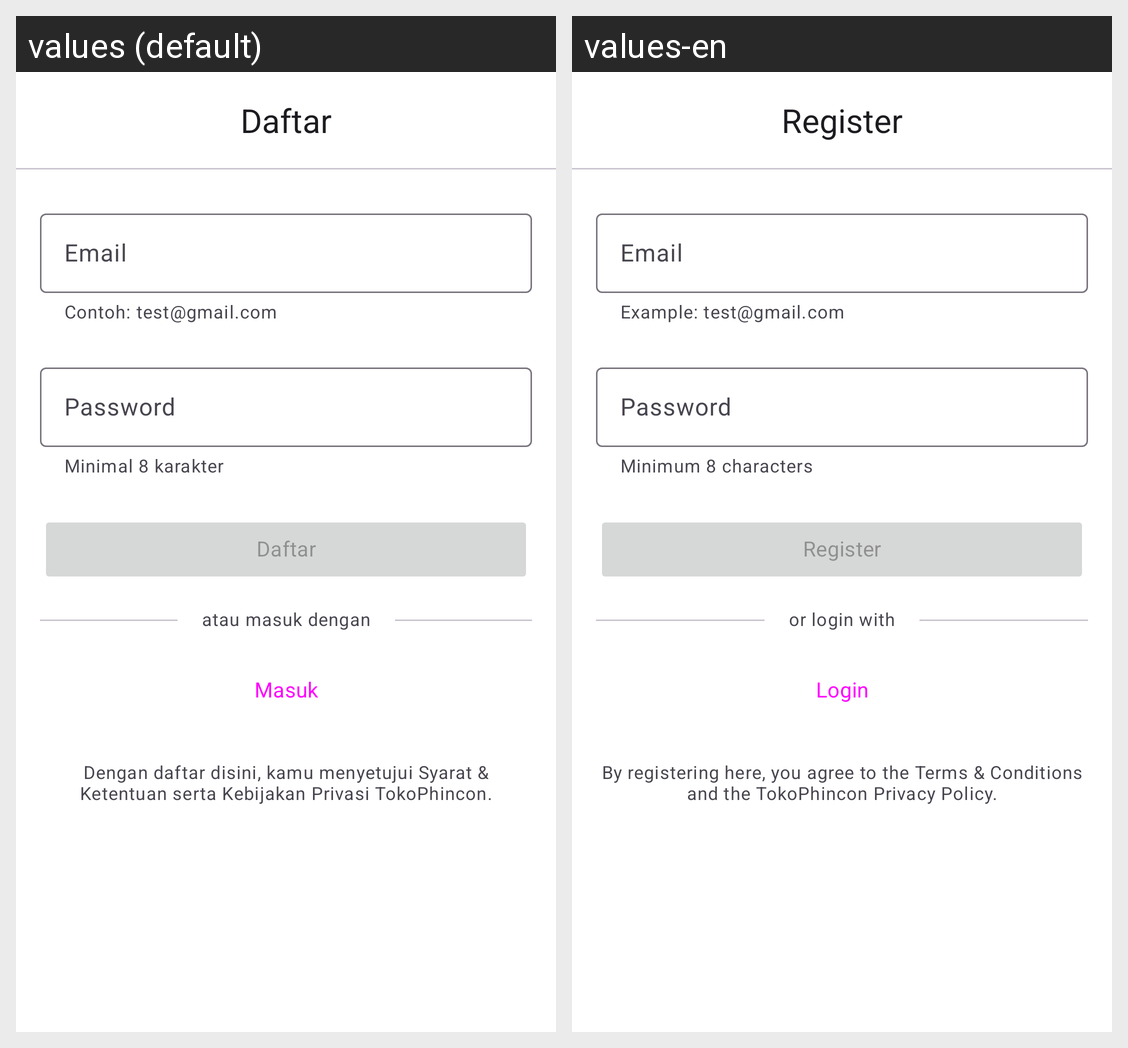

Here is an Android app screen in its default locale and in the app's own translations. Write out the translated-string differences for the strings that appear on this screen.
Android screen res/layout/fragment_register.xml rendered under 2 locales, left to right: values (default), values-en. Device: Nexus 5 (rendered at 1080×1920; each locale shown at half size, 540×960, under a caption strip naming it); theme Theme.Ecommerce.
Strings drawn on this screen, with the default value and each locale's value (text and hints the layout hard-codes, and strings that could not be matched under every locale, appear in the picture but are not listed):

all_register
  values: Daftar
  values-en: Register

all_email
  values: Email
  values-en: Email  [not translated; the default value is used]

all_email_example
  values: Contoh: test@gmail.com
  values-en: Example: test@gmail.com

all_password
  values: Password
  values-en: Password  [not translated; the default value is used]

all_password_state
  values: Minimal 8 karakter
  values-en: Minimum 8 characters

register_separate
  values: atau masuk dengan
  values-en: or login with

all_login
  values: Masuk
  values-en: Login

all_agreement_register
  values: Dengan daftar disini, kamu menyetujui Syarat & Ketentuan serta Kebijakan Privasi TokoPhincon.
  values-en: By registering here, you agree to the Terms & Conditions and the TokoPhincon Privacy Policy.
